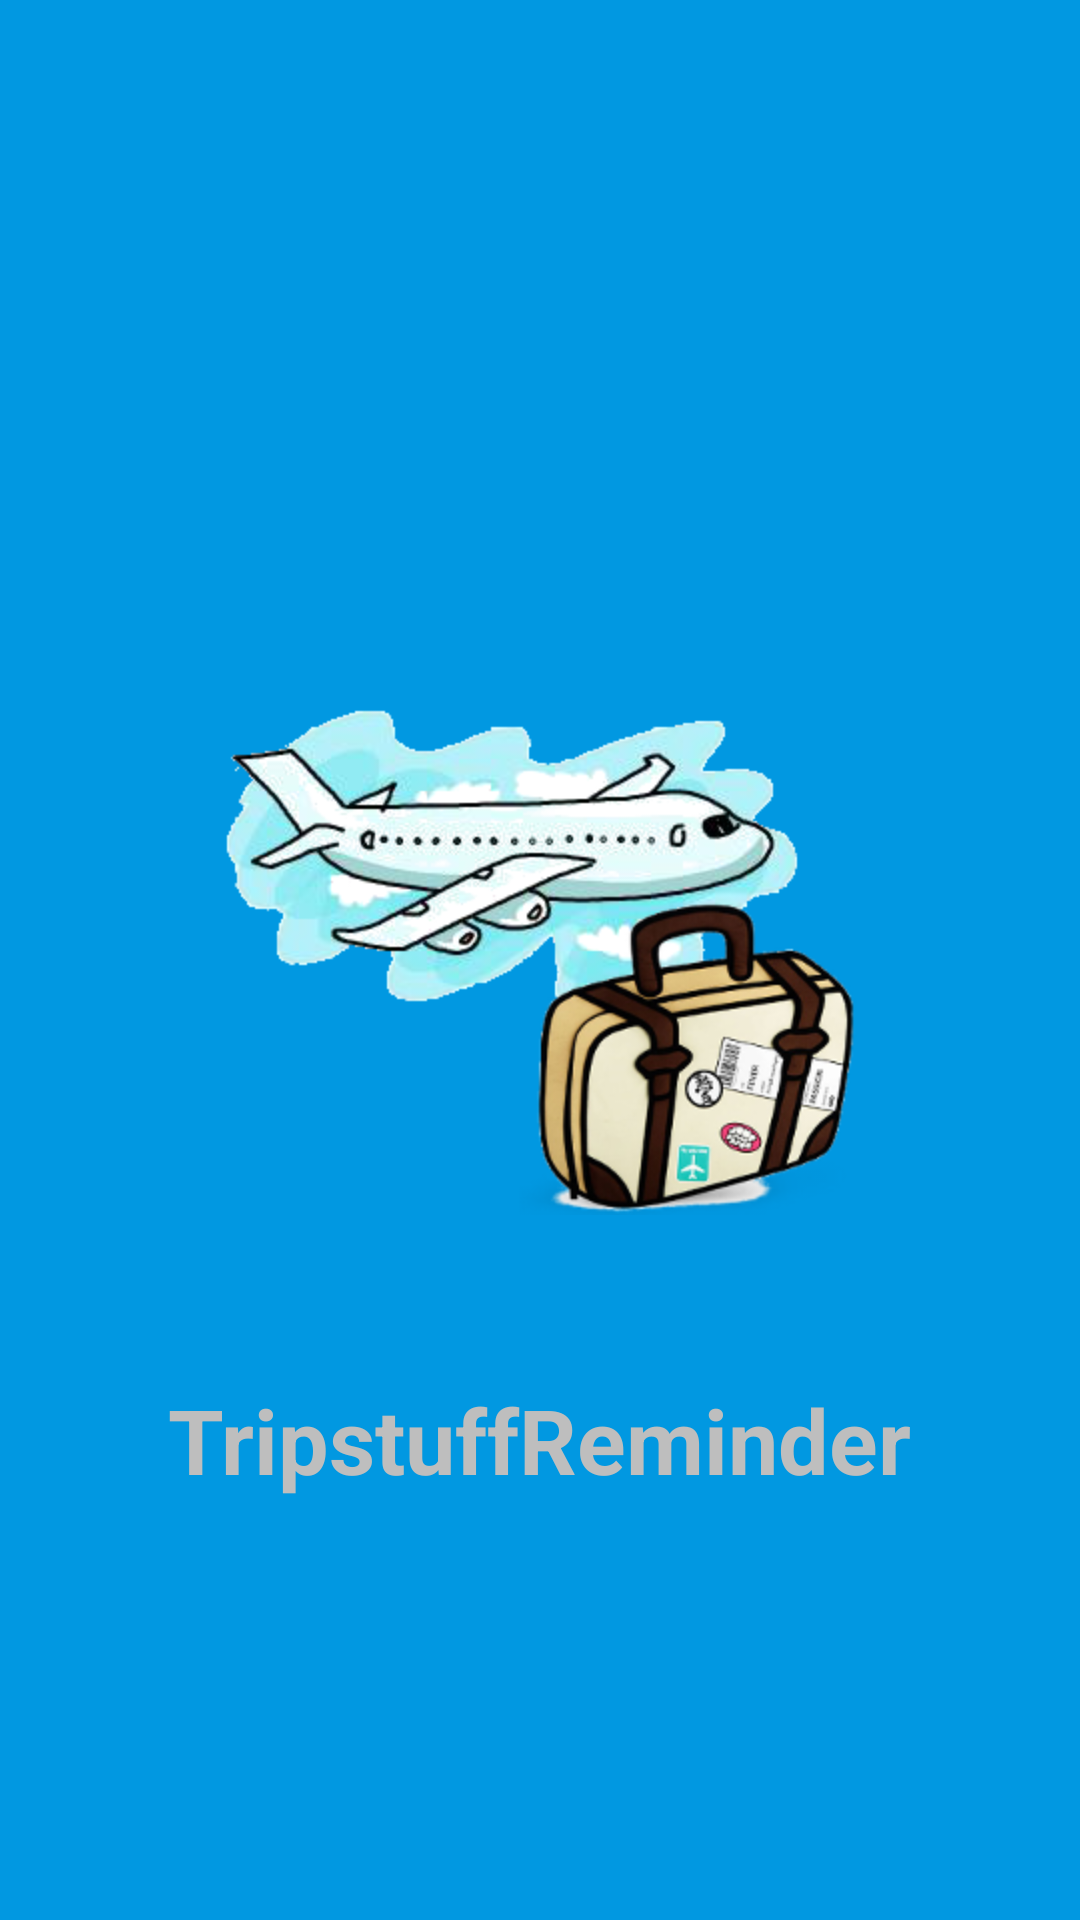

Produce the Android XML layout that renders to this screen, including the resource entries it uses.
<!-- AndroidManifest.xml: activity theme android:Theme.Black.NoTitleBar -->
<!-- res/layout/activity_splash_screen.xml -->
<RelativeLayout xmlns:android="http://schemas.android.com/apk/res/android"
    xmlns:tools="http://schemas.android.com/tools"
    android:layout_width="match_parent"
    android:layout_height="match_parent"
    android:background="@drawable/gradient_background"
    tools:context="com.mit.bruno.tripstuffreminder.SplashScreenActivity">

    <ImageView
        android:id="@+id/logo"
        android:layout_width="wrap_content"
        android:layout_height="wrap_content"
        android:src="@drawable/tripstuffreminder"
        android:layout_centerInParent="true"/>

    <TextView
        android:text="@string/splash_intro"
        android:layout_width="wrap_content"
        android:layout_height="wrap_content"
        android:layout_alignParentBottom="true"
        android:layout_centerHorizontal="true"
        android:textSize="30sp"
        android:textStyle="bold"
        android:layout_marginBottom="140dp"/>

</RelativeLayout>
<!-- resources referenced by this layout -->
<resources>
  <!-- drawable gradient_background (drawable-hdpi) -->
  <?xml version="1.0" encoding="utf-8"?>
  <selector xmlns:android="http://schemas.android.com/apk/res/android">
  
      <item><shape>
              <gradient android:angle="90" android:endColor="#0198E1"  android:startColor="#0198E1" android:type="linear" />
          </shape></item>
  
  </selector>
  <!-- drawable tripstuffreminder: png bitmap (drawable-hdpi, 101520 bytes) -->
  <string name="splash_intro">TripstuffReminder</string>
</resources>
